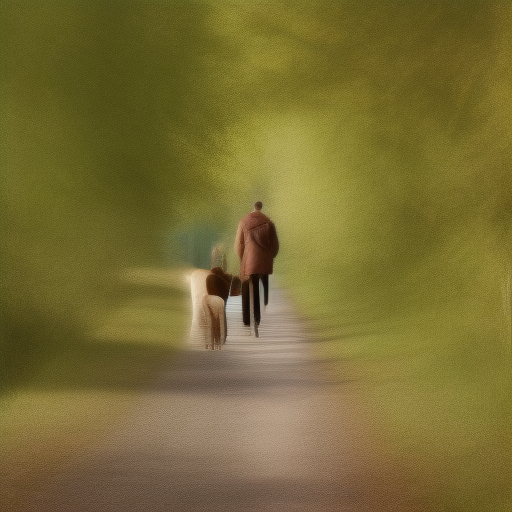
Generation parameters embedded in this image by AUTOMATIC1111 Stable Diffusion web UI or a fork of it (Forge, ...) (PNG 'parameters' text chunk):
download taking a walk
Steps: 6, Sampler: Euler a, CFG scale: 7, Seed: 657012526, Size: 512x512, Model hash: eeaa741a9c, Model: training-4, Version: v1.5.1